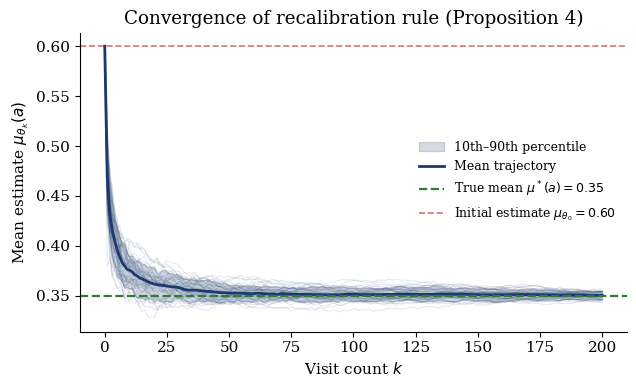
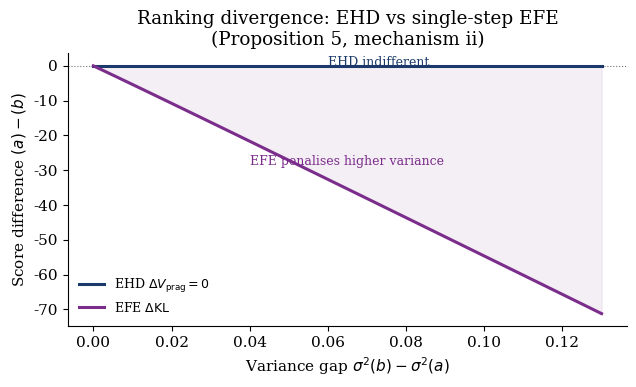
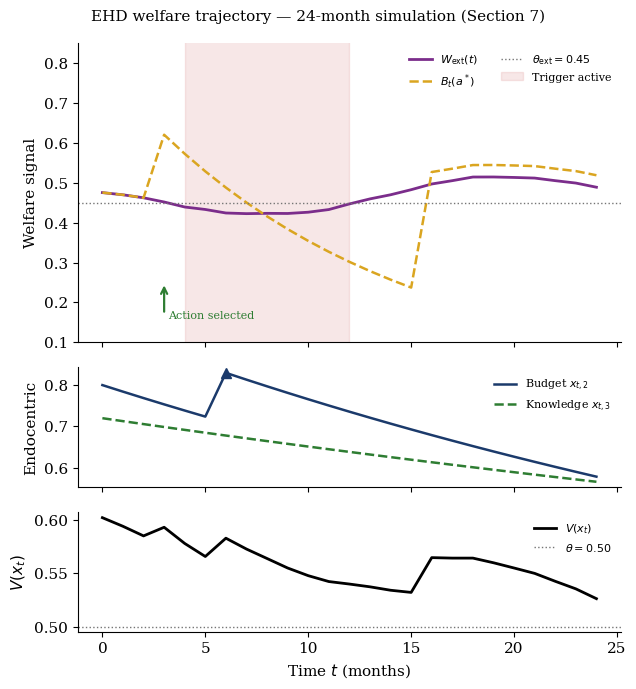

The matplotlib source for these figures, in order:
"""
Simulation code for:
  Can LLM Agents Care About the World?
  Exocentric Homeostatic Deliberation (EHD)

Author : Luca Lillo, University of Liverpool, 2026
Figures: Propositions 4, 5 and Section 7.
Usage  : python ehd_simulations.py
Output : figures/fig_convergence.{pdf,png}
         figures/fig_ranking_divergence.{pdf,png}
         figures/fig_welfare_trajectory.{pdf,png}
"""

import os
import numpy as np
import matplotlib
matplotlib.use('Agg')
import matplotlib.pyplot as plt

np.random.seed(42)
os.makedirs("figures", exist_ok=True)

plt.rcParams.update({
    "font.family": "serif",
    "font.size": 11,
    "axes.spines.top": False,
    "axes.spines.right": False,
})

NAVY  = "#1B3A6B"
PLUM  = "#7B2D8B"
GREEN = "#2E7D32"
GOLD  = "#DAA520"
RED   = "#B71C1C"
GRAY  = "#757575"


def generate_fig1():
    mu_star, mu_0, sigma_obs = 0.35, 0.60, 0.05
    K, N = 200, 50
    trajectories = np.zeros((N, K + 1))
    for n in range(N):
        mu = mu_0
        trajectories[n, 0] = mu
        for k in range(1, K + 1):
            kappa = 0.5 / (k ** 0.75)
            obs = np.random.normal(mu_star, sigma_obs)
            mu = mu + kappa * (obs - mu)
            trajectories[n, k] = mu

    ks = np.arange(K + 1)
    mean_tr = trajectories.mean(axis=0)
    p10 = np.percentile(trajectories, 10, axis=0)
    p90 = np.percentile(trajectories, 90, axis=0)

    fig, ax = plt.subplots(figsize=(6.5, 4))
    for n in range(N):
        ax.plot(ks, trajectories[n], color=NAVY, alpha=0.12, lw=0.7)
    ax.fill_between(ks, p10, p90, color=NAVY, alpha=0.18,
                    label="10th–90th percentile")
    ax.plot(ks, mean_tr, color=NAVY, lw=2.0, label="Mean trajectory")
    ax.axhline(mu_star, color=GREEN, lw=1.6, ls="--",
               label=r"True mean $\mu^*(a)=0.35$")
    ax.axhline(mu_0, color=RED, lw=1.2, ls="--", alpha=0.6,
               label=r"Initial estimate $\mu_{\theta_0}=0.60$")
    ax.set_xlabel(r"Visit count $k$")
    ax.set_ylabel(r"Mean estimate $\mu_{\theta_k}(a)$")
    ax.set_title("Convergence of recalibration rule (Proposition 4)")
    ax.legend(fontsize=9, frameon=False)
    fig.tight_layout()
    fig.savefig("figures/fig_convergence.pdf", dpi=300)
    fig.savefig("figures/fig_convergence.png", dpi=300)
    plt.close(fig)
    print("fig_convergence saved.")


def generate_fig2():
    mu_star, sigma_star = 0.50, 0.03
    sigma2_a = 0.02
    mu_a = mu_b = 0.45
    sigma2_b_vals = np.linspace(0.02, 0.15, 100)
    delta_sigma2 = sigma2_b_vals - sigma2_a

    def kl_gauss(mu_q, s2_q, mu_p, s2_p):
        return 0.5 * ((mu_q-mu_p)**2/s2_p + s2_q/s2_p
                      - 1 - np.log(s2_q/s2_p))

    kl_a = kl_gauss(mu_a, sigma2_a, mu_star, sigma_star**2)
    kl_b = kl_gauss(mu_b, sigma2_b_vals, mu_star, sigma_star**2)
    delta_kl = kl_a - kl_b
    delta_ehd = np.zeros_like(delta_sigma2)

    fig, ax = plt.subplots(figsize=(6.5, 4))
    ax.axhline(0, color=GRAY, lw=0.8, ls=":")
    ax.fill_between(delta_sigma2, delta_ehd, delta_kl,
                    color=PLUM, alpha=0.08)
    ax.plot(delta_sigma2, delta_ehd, color=NAVY, lw=2.2,
            label=r"EHD $\Delta V_{\mathrm{prag}}=0$")
    ax.plot(delta_sigma2, delta_kl, color=PLUM, lw=2.2,
            label=r"EFE $\Delta\mathrm{KL}$")
    ax.annotate("EHD indifferent", xy=(0.06, 0.003),
                fontsize=9, color=NAVY)
    ax.annotate("EFE penalises higher variance",
                xy=(0.04, delta_kl[40] + 0.003),
                fontsize=9, color=PLUM)
    ax.set_xlabel(
        r"Variance gap $\sigma^2(b)-\sigma^2(a)$")
    ax.set_ylabel(r"Score difference $(a)-(b)$")
    ax.set_title(
        "Ranking divergence: EHD vs single-step EFE\n"
        "(Proposition 5, mechanism ii)")
    ax.legend(fontsize=9, frameon=False)
    fig.tight_layout()
    fig.savefig("figures/fig_ranking_divergence.pdf", dpi=300)
    fig.savefig("figures/fig_ranking_divergence.png", dpi=300)
    plt.close(fig)
    print("fig_ranking_divergence saved.")


def generate_fig3():
    t = np.arange(0, 25, dtype=float)
    noise = np.random.normal(0, 0.01, len(t))
    g_raw = 0.08 * np.sin(2 * np.pi * t / 24) + 0.04 + noise
    g_smooth = np.zeros_like(g_raw)
    g_smooth[0] = g_raw[0]
    for i in range(1, len(t)):
        g_smooth[i] = 0.3 * g_raw[i] + 0.7 * g_smooth[i-1]
    W_ext = 1 / (1 + np.exp(3 * g_smooth))
    theta_ext = 0.45

    B = np.zeros_like(t)
    for i, ti in enumerate(t):
        if ti < 3:
            B[i] = W_ext[i]
        elif ti == 3:
            B[i] = 0.62
        elif ti < 16:
            B[i] = 0.62 * np.exp(-0.08 * (ti - 3))
        else:
            B[i] = W_ext[i] + 0.03

    x2 = 0.80 * np.exp(-0.02 * t)
    x2[6:] += 0.12 * np.exp(-0.02 * (t[6:] - 6))
    x2 = np.clip(x2, 0, 1)
    x3 = 0.72 * np.exp(-0.01 * t)
    x1 = 0.70 * W_ext + 0.20 * B + 0.10 * 0.42
    V  = 0.55 * x1 + 0.25 * x2 + 0.20 * x3

    fig, axes = plt.subplots(3, 1, figsize=(6.5, 7),
                             sharex=True,
                             gridspec_kw={"height_ratios": [2.5,1,1]})
    fig.suptitle(
        "EHD welfare trajectory — 24-month simulation (Section 7)",
        fontsize=11)

    ax = axes[0]
    ax.plot(t, W_ext, color=PLUM, lw=2,
            label=r"$W_{\mathrm{ext}}(t)$")
    ax.plot(t, B, color=GOLD, lw=1.8, ls="--",
            label=r"$B_t(a^*)$")
    ax.axhline(theta_ext, color=GRAY, lw=1, ls=":",
               label=r"$\theta_{\mathrm{ext}}=0.45$")
    ax.fill_between(t, 0, 1, where=(W_ext < theta_ext),
                    color=RED, alpha=0.10, label="Trigger active")
    ax.annotate("", xy=(3, 0.25), xytext=(3, 0.17),
                arrowprops=dict(arrowstyle="->",
                                color=GREEN, lw=1.6))
    ax.text(3.2, 0.16, "Action selected", fontsize=8, color=GREEN)
    ax.set_ylabel("Welfare signal")
    ax.set_ylim(0.10, 0.85)
    ax.legend(fontsize=8, frameon=False, ncol=2)

    ax = axes[1]
    ax.plot(t, x2, color=NAVY, lw=1.8,
            label=r"Budget $x_{t,2}$")
    ax.plot(t, x3, color=GREEN, lw=1.8, ls="--",
            label=r"Knowledge $x_{t,3}$")
    ax.plot(6, x2[6], marker="^", color=NAVY, ms=7)
    ax.set_ylabel("Endocentric")
    ax.legend(fontsize=8, frameon=False)

    ax = axes[2]
    ax.plot(t, V, color="black", lw=2, label=r"$V(x_t)$")
    ax.axhline(0.50, color=GRAY, lw=1, ls=":",
               label=r"$\theta=0.50$")
    ax.set_ylabel(r"$V(x_t)$")
    ax.set_xlabel(r"Time $t$ (months)")
    ax.legend(fontsize=8, frameon=False)

    for ax in axes:
        ax.spines["top"].set_visible(False)
        ax.spines["right"].set_visible(False)

    fig.tight_layout()
    fig.savefig("figures/fig_welfare_trajectory.pdf", dpi=300)
    fig.savefig("figures/fig_welfare_trajectory.png", dpi=300)
    plt.close(fig)
    print("fig_welfare_trajectory saved.")


def main():
    print("Generating EHD simulation figures...")
    generate_fig1()
    generate_fig2()
    generate_fig3()
    print("Done. Files saved in ./figures/")

if __name__ == "__main__":
    main()
